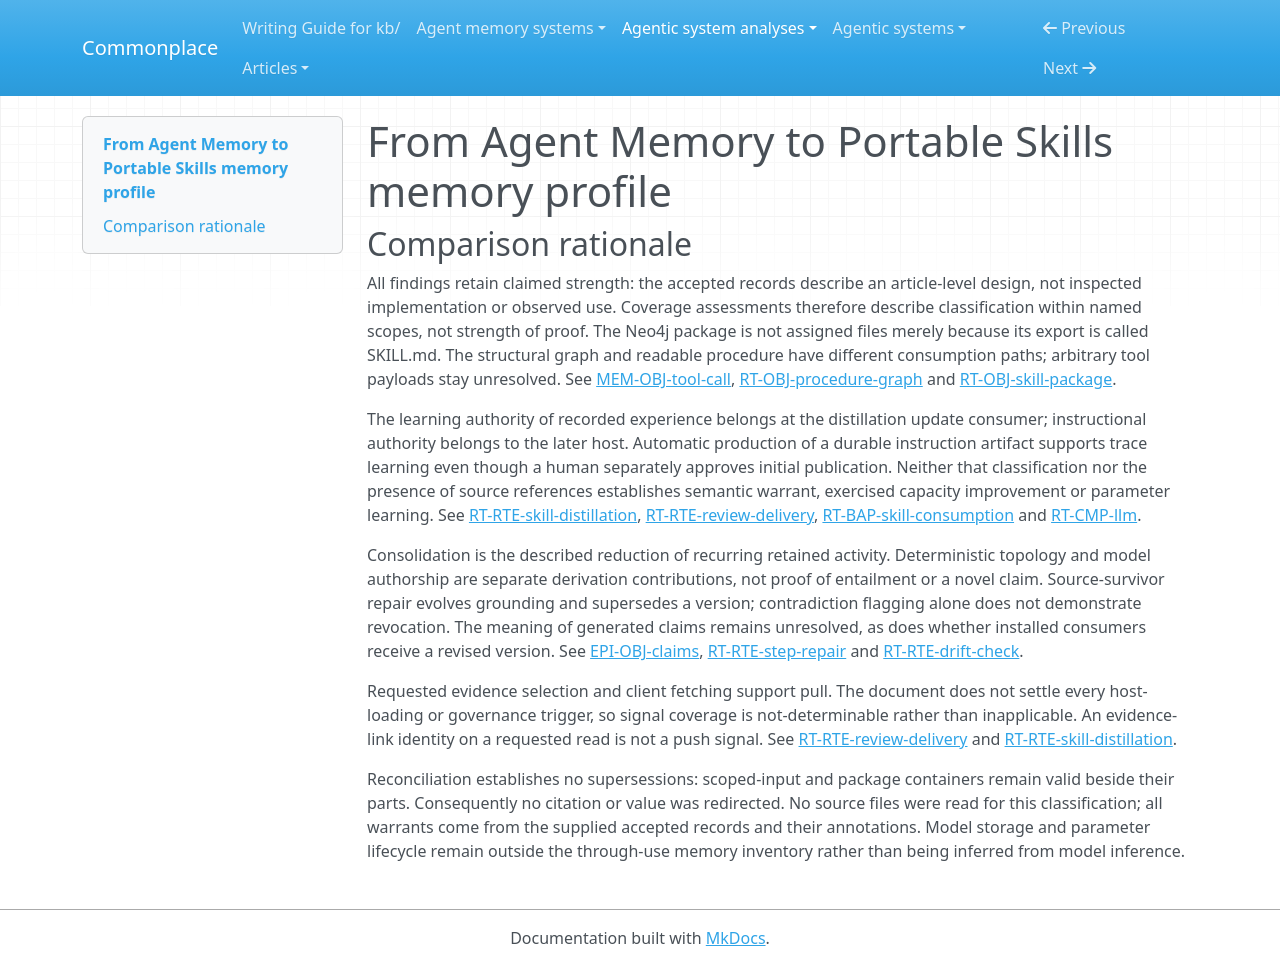

repository: zby/commonplace · page: agentic-system-analyses/retained/from-agent-memory-to-portable-skills/memory-profile/index.html · generator: mkdocs

---
{
  "type": "agentic-system-analyses/types/agentic-system-memory-profile.md",
  "description": "Memory profile of From Agent Memory to Portable Skills: documented scoped trace distillation, retained skills, review and grounding repair.",
  "run-id": "AAS-2026-10-18-from-agent-memory-to-portable-skills-4a509c7732b1-01",
  "source-identity": "https://neo4j.com/blog/genai/from-agent-memory-to-portable-skills",
  "reviewed-boundary": "neo4j-article-2026-10-18-99f91d4da959",
  "memory-comparison": {
    "version": 2,
    "scope": "Included: scoped retained conversation/decision text, tool-call structure and opaque payloads, ontology/reference identities, derived graph and prose skill products, grounding, review and version metadata, and their documented admission/maintenance/later-consumer routes. Excluded: upstream ingestion implementation, enclosing host execution/context policy, transient Redis job state and synthesis buffers, and model weights with no established through-use memory update. Unknown backing provenance and payload forms, patch release and consumer selection remain included limits, not inferred absence.",
    "axes": {
      "storage_substrate": {
        "assessment": "known",
        "units": [
          {
            "scope": "Scoped conversation text, tool records including opaque payloads, and ontology entities",
            "assessment": "known",
            "findings": [
              {
                "value": "graph",
                "basis": "claimed",
                "records": [
                  "memory.md#mem-obj-memory-text",
                  "memory.md#mem-obj-tool-call",
                  "memory.md#mem-obj-memory-graph"
                ],
                "note": "Neo4j is the retained substrate, regardless of property encoding."
              }
            ],
            "records": [
              "memory.md#mem-obj-memory-text",
              "memory.md#mem-obj-tool-call",
              "memory.md#mem-obj-memory-graph"
            ],
            "note": "All three backing-input classes are described as workspace Neo4j graph material."
          },
          {
            "scope": "Derived skill graph, grounding and version relations, and packaged skill including prose fallback",
            "assessment": "known",
            "findings": [
              {
                "value": "graph",
                "basis": "claimed",
                "records": [
                  "runtime.md#rt-obj-procedure-graph",
                  "runtime.md#rt-obj-skill-package",
                  "runtime.md#rt-rte-skill-distillation",
                  "runtime.md#rt-rte-step-repair"
                ],
                "note": "The documented persistence stage writes both retained products into Neo4j."
              }
            ],
            "records": [
              "runtime.md#rt-obj-procedure-graph",
              "runtime.md#rt-obj-skill-package",
              "runtime.md#rt-rte-skill-distillation",
              "runtime.md#rt-rte-step-repair"
            ],
            "note": "The graph and packaged artifact are persisted in Neo4j; SKILL.md names an export format, not an independently evidenced filesystem store."
          }
        ],
        "records": [
          "memory.md#mem-obj-memory-text",
          "memory.md#mem-obj-tool-call",
          "memory.md#mem-obj-memory-graph",
          "runtime.md#rt-obj-procedure-graph",
          "runtime.md#rt-obj-skill-package",
          "runtime.md#rt-rte-skill-distillation",
          "runtime.md#rt-rte-step-repair"
        ],
        "note": "Known substrate classification for the documented retained inventory, not verified deployment. No retained filesystem copy is established by the export name. Redis jobs and transient synthesis buffers are not additional accumulated-memory objects."
      },
      "representational_form": {
        "assessment": "partial",
        "units": [
          {
            "scope": "Conversation reasoning/messages and generated procedure, claims and step annotations at model/human consumers",
            "assessment": "known",
            "findings": [
              {
                "value": "natural-language",
                "basis": "claimed",
                "records": [
                  "memory.md#mem-obj-memory-text",
                  "runtime.md#rt-obj-skill-package",
                  "epistemic.md#epi-obj-claims",
                  "epistemic.md#epi-obj-step-annotations",
                  "runtime.md#rt-bap-skill-consumption"
                ],
                "note": "Input text supplies evidence; generated text supplies procedure and candidate assertions."
              }
            ],
            "records": [
              "memory.md#mem-obj-memory-text",
              "runtime.md#rt-obj-skill-package",
              "epistemic.md#epi-obj-claims",
              "epistemic.md#epi-obj-step-annotations",
              "runtime.md#rt-bap-skill-consumption"
            ],
            "note": "The described readable parts operate through human or model interpretation, including the prose branch."
          },
          {
            "scope": "Tool fixed-role fields, ontology/reference identities and skill topology/grounding at fixed-rule consumers",
            "assessment": "known",
            "findings": [
              {
                "value": "symbolic",
                "basis": "claimed",
                "records": [
                  "memory.md#mem-obj-tool-call",
                  "memory.md#mem-obj-memory-graph",
                  "runtime.md#rt-obj-procedure-graph",
                  "epistemic.md#epi-rte-source-check",
                  "runtime.md#rt-rte-drift-check",
                  "runtime.md#rt-rte-step-repair"
                ],
                "note": "Bindings, statuses, identity existence and survivor links have localized rule-governed consumers."
              }
            ],
            "records": [
              "memory.md#mem-obj-tool-call",
              "memory.md#mem-obj-memory-graph",
              "runtime.md#rt-obj-procedure-graph",
              "epistemic.md#epi-rte-source-check",
              "runtime.md#rt-rte-drift-check",
              "runtime.md#rt-rte-step-repair"
            ],
            "note": "These structural parts are distinguished from arbitrary payloads and descriptions."
          },
          {
            "scope": "Arbitrary retained tool input/output payloads and unspecified ontology properties",
            "assessment": "not-determinable",
            "findings": [],
            "records": [
              "memory.md#mem-obj-tool-call",
              "memory.md#mem-obj-memory-graph"
            ],
            "note": "Payload encoding and consumption are unspecified; graph properties alone do not establish symbolic form."
          }
        ],
        "records": [
          "memory.md#mem-obj-memory-text",
          "runtime.md#rt-obj-skill-package",
          "epistemic.md#epi-obj-claims",
          "epistemic.md#epi-obj-step-annotations",
          "runtime.md#rt-bap-skill-consumption",
          "memory.md#mem-obj-tool-call",
          "memory.md#mem-obj-memory-graph",
          "runtime.md#rt-obj-procedure-graph",
          "epistemic.md#epi-rte-source-check",
          "runtime.md#rt-rte-drift-check",
          "runtime.md#rt-rte-step-repair"
        ],
        "note": "Text and fixed-rule structure are classified separately. Opaque tool payloads and ontology property representations prevent complete coverage; no parametric retained-memory form is inferred from a synthesis model."
      },
      "lineage": {
        "assessment": "partial",
        "units": [
          {
            "scope": "Recorded conversations, agent decisions and tool-execution traces as inputs to this distillation",
            "assessment": "partial",
            "findings": [
              {
                "value": "trace-extracted",
                "basis": "claimed",
                "records": [
                  "memory.md#mem-obj-memory-text",
                  "memory.md#mem-obj-tool-call"
                ],
                "note": "Recorded agent interactions and executions supply the retained input evidence."
              }
            ],
            "records": [
              "memory.md#mem-obj-memory-text",
              "memory.md#mem-obj-tool-call"
            ],
            "note": "Their activity origin is described, but original authorship, prior summarization and status-update provenance remain unresolved."
          },
          {
            "scope": "Derived topology, bindings and instruction package through the documented distillation path",
            "assessment": "known",
            "findings": [
              {
                "value": "trace-extracted",
                "basis": "claimed",
                "records": [
                  "runtime.md#rt-obj-procedure-graph",
                  "runtime.md#rt-rte-skill-distillation",
                  "runtime.md#rt-obj-skill-package"
                ],
                "note": "Scoped traces feed retained graph and instruction products."
              },
              {
                "value": "authored",
                "basis": "claimed",
                "records": [
                  "epistemic.md#epi-obj-claims",
                  "epistemic.md#epi-obj-step-annotations",
                  "runtime.md#rt-rte-skill-distillation"
                ],
                "note": "The model authors claims, names, descriptions and completion criteria."
              },
              {
                "value": "other-compiled",
                "basis": "claimed",
                "records": [
                  "runtime.md#rt-obj-procedure-graph",
                  "runtime.md#rt-rte-skill-distillation"
                ],
                "note": "Deterministic construction derives topology and bindings from recorded traces rather than model-authored topology."
              }
            ],
            "records": [
              "runtime.md#rt-obj-procedure-graph",
              "runtime.md#rt-obj-skill-package",
              "runtime.md#rt-rte-skill-distillation",
              "epistemic.md#epi-obj-claims",
              "epistemic.md#epi-obj-step-annotations"
            ],
            "note": "Known derivation path includes deterministic topology and model-written textual parts, not a claim about upstream historical completeness."
          },
          {
            "scope": "Ontology extraction and original admission/provenance of all backing material",
            "assessment": "not-determinable",
            "findings": [],
            "records": [
              "memory.md#mem-obj-memory-graph",
              "memory.md#mem-obj-memory-text",
              "memory.md#mem-obj-tool-call"
            ],
            "note": "The ontology extractor, complete source history and initial control are unspecified; extraction alone does not identify a controlled origin for every part."
          }
        ],
        "records": [
          "memory.md#mem-obj-memory-text",
          "memory.md#mem-obj-tool-call",
          "runtime.md#rt-obj-procedure-graph",
          "runtime.md#rt-obj-skill-package",
          "runtime.md#rt-rte-skill-distillation",
          "epistemic.md#epi-obj-claims",
          "epistemic.md#epi-obj-step-annotations",
          "memory.md#mem-obj-memory-graph"
        ],
        "note": "Derivation paths coexist: authored text and deterministic compilation both draw on traces. Initial source provenance is not resolved by a known downstream transformation."
      },
      "behavioral_authority": {
        "assessment": "partial",
        "units": [
          {
            "scope": "Retained conversations and recorded execution outcomes at the distillation update consumer",
            "assessment": "known",
            "findings": [
              {
                "value": "knowledge",
                "basis": "claimed",
                "records": [
                  "memory.md#mem-obj-memory-text",
                  "memory.md#mem-obj-tool-call",
                  "runtime.md#rt-rte-skill-distillation"
                ],
                "note": "Selected records supply evidence and context for candidate construction."
              },
              {
                "value": "learning",
                "basis": "claimed",
                "records": [
                  "memory.md#mem-obj-memory-text",
                  "memory.md#mem-obj-tool-call",
                  "runtime.md#rt-rte-skill-distillation"
                ],
                "note": "Retained experience feeds automatic construction of durable behavior-shaping skill artifacts."
              },
              {
                "value": "ranking",
                "basis": "claimed",
                "records": [
                  "memory.md#mem-obj-tool-call",
                  "runtime.md#rt-rte-skill-distillation"
                ],
                "note": "Recorded outcomes and frequency-weighted recurring-action clusters influence pattern priority."
              }
            ],
            "records": [
              "memory.md#mem-obj-memory-text",
              "memory.md#mem-obj-tool-call",
              "runtime.md#rt-rte-skill-distillation"
            ],
            "note": "This unit is the described update use, distinct from downstream instruction use."
          },
          {
            "scope": "Graph identity and grounding at reference validation and repair consumers",
            "assessment": "known",
            "findings": [
              {
                "value": "validation",
                "basis": "claimed",
                "records": [
                  "memory.md#mem-obj-memory-graph",
                  "runtime.md#rt-obj-procedure-graph",
                  "epistemic.md#epi-rte-source-check",
                  "runtime.md#rt-rte-step-repair"
                ],
                "note": "Existence and surviving-grounding checks constrain admissible references and patches."
              },
              {
                "value": "enforcement",
                "basis": "claimed",
                "records": [
                  "runtime.md#rt-obj-procedure-graph",
                  "runtime.md#rt-rte-step-repair"
                ],
                "note": "No surviving grounding causes repair refusal, giving retained grounding an enforced veto on that patch."
              }
            ],
            "records": [
              "memory.md#mem-obj-memory-graph",
              "runtime.md#rt-obj-procedure-graph",
              "epistemic.md#epi-rte-source-check",
              "runtime.md#rt-rte-step-repair"
            ],
            "note": "The classified force concerns retained identities and survivor relations, not truth of synthesized claims."
          },
          {
            "scope": "Retained expected status and recorded current ToolCall status at governance comparison",
            "assessment": "known",
            "findings": [
              {
                "value": "validation",
                "basis": "claimed",
                "records": [
                  "memory.md#mem-obj-tool-call",
                  "runtime.md#rt-obj-procedure-graph",
                  "runtime.md#rt-rte-drift-check"
                ],
                "note": "Retained expected status supplies the criterion for the current-status comparison."
              }
            ],
            "records": [
              "memory.md#mem-obj-tool-call",
              "runtime.md#rt-obj-procedure-graph",
              "runtime.md#rt-rte-drift-check"
            ],
            "note": "The comparison checks status consistency; its downstream blocking effect is not established."
          },
          {
            "scope": "Pending skill and linked backing evidence at human review",
            "assessment": "known",
            "findings": [
              {
                "value": "knowledge",
                "basis": "claimed",
                "records": [
                  "runtime.md#rt-obj-skill-package",
                  "runtime.md#rt-rte-review-delivery",
                  "memory.md#mem-obj-memory-text"
                ],
                "note": "Retained steps and backing records supply material for review judgment."
              }
            ],
            "records": [
              "runtime.md#rt-obj-skill-package",
              "runtime.md#rt-rte-review-delivery",
              "memory.md#mem-obj-memory-text"
            ],
            "note": "The reviewer consults steps and evidence before the publication decision."
          },
          {
            "scope": "Published procedure and references at later host-model consumers",
            "assessment": "known",
            "findings": [
              {
                "value": "instruction",
                "basis": "claimed",
                "records": [
                  "runtime.md#rt-obj-skill-package",
                  "runtime.md#rt-bap-skill-consumption"
                ],
                "note": "The retained procedure directs later agent work."
              },
              {
                "value": "knowledge",
                "basis": "claimed",
                "records": [
                  "runtime.md#rt-obj-skill-package",
                  "runtime.md#rt-bap-skill-consumption"
                ],
                "note": "Reference material and claims accompany the procedure as context."
              }
            ],
            "records": [
              "runtime.md#rt-obj-skill-package",
              "runtime.md#rt-bap-skill-consumption",
              "runtime.md#rt-rte-review-delivery"
            ],
            "note": "Natural-language guidance does not grant tools or enforce compliance."
          },
          {
            "scope": "Review state, versions and drift flags at downstream delivery/selection consumers",
            "assessment": "not-determinable",
            "findings": [],
            "records": [
              "runtime.md#rt-rte-review-delivery",
              "runtime.md#rt-rte-drift-check",
              "runtime.md#rt-rte-step-repair"
            ],
            "note": "Publication is the documented condition, but actual state enforcement, flag consultation, version resolution and withdrawal are unspecified. No routing or enforcement value is inferred for these opaque consumer mechanisms."
          }
        ],
        "records": [
          "memory.md#mem-obj-memory-text",
          "memory.md#mem-obj-tool-call",
          "runtime.md#rt-rte-skill-distillation",
          "memory.md#mem-obj-memory-graph",
          "runtime.md#rt-obj-procedure-graph",
          "epistemic.md#epi-rte-source-check",
          "runtime.md#rt-rte-step-repair",
          "runtime.md#rt-rte-drift-check",
          "runtime.md#rt-obj-skill-package",
          "runtime.md#rt-rte-review-delivery",
          "runtime.md#rt-bap-skill-consumption"
        ],
        "note": "Consumer-specific forces coexist without an implication from instructional delivery to enforcement or observed benefit. Metadata whose consequential consumer is unresolved remains unclassified."
      },
      "write_agency": {
        "assessment": "partial",
        "units": [
          {
            "scope": "Software/model construction and gate admission to pending persistence",
            "assessment": "known",
            "findings": [
              {
                "value": "automatic",
                "basis": "claimed",
                "records": [
                  "runtime.md#rt-rte-skill-distillation",
                  "epistemic.md#epi-rte-source-check"
                ],
                "note": "Software filters and gates model/deterministic output before pending persistence."
              }
            ],
            "records": [
              "runtime.md#rt-rte-skill-distillation",
              "epistemic.md#epi-rte-source-check"
            ],
            "note": "Scope initiation is not a human decision approving each generated item."
          },
          {
            "scope": "Human initial publication approval or rejection",
            "assessment": "known",
            "findings": [
              {
                "value": "manual",
                "basis": "claimed",
                "records": [
                  "runtime.md#rt-rte-review-delivery"
                ],
                "note": "Human approval admits the skill to publication."
              }
            ],
            "records": [
              "runtime.md#rt-rte-review-delivery"
            ],
            "note": "The reviewer explicitly decides on the retained product, independently of who started the job."
          },
          {
            "scope": "Salvageable single-step grounding patch admission",
            "assessment": "known",
            "findings": [
              {
                "value": "automatic",
                "basis": "claimed",
                "records": [
                  "runtime.md#rt-rte-step-repair"
                ],
                "note": "Repair traversal and graph validation determine admission of the revised patch."
              }
            ],
            "records": [
              "runtime.md#rt-rte-step-repair"
            ],
            "note": "Software admits surviving-grounding changes or refuses unsupported repair; later patch publication is separate."
          },
          {
            "scope": "Backing-content initial admission, manual replacements and repaired-patch publication",
            "assessment": "not-determinable",
            "findings": [],
            "records": [
              "memory.md#mem-obj-memory-text",
              "memory.md#mem-obj-tool-call",
              "memory.md#mem-obj-memory-graph",
              "runtime.md#rt-rte-review-delivery",
              "runtime.md#rt-rte-step-repair"
            ],
            "note": "Initial acquisition control, direct edits/replacements and mandatory human patch approval are not specified."
          }
        ],
        "records": [
          "runtime.md#rt-rte-skill-distillation",
          "epistemic.md#epi-rte-source-check",
          "runtime.md#rt-rte-review-delivery",
          "runtime.md#rt-rte-step-repair",
          "memory.md#mem-obj-memory-text",
          "memory.md#mem-obj-tool-call",
          "memory.md#mem-obj-memory-graph"
        ],
        "note": "Automatic construction and repair coexist with manual initial publication; they do not settle upstream acquisition or alternate revision controls."
      },
      "curation_operations": {
        "assessment": "partial",
        "units": [
          {
            "scope": "Recurring-action consolidation over retained scoped traces",
            "assessment": "known",
            "findings": [
              {
                "value": "consolidate",
                "basis": "claimed",
                "records": [
                  "runtime.md#rt-rte-skill-distillation"
                ],
                "note": "Recurring actions are combined into outcome-separated frequency-weighted patterns."
              }
            ],
            "records": [
              "runtime.md#rt-rte-skill-distillation"
            ],
            "note": "The described transformation clusters and reduces existing experience; intermediate cluster retention need not be established to classify the operation over retained inputs."
          },
          {
            "scope": "Single-step survivor/deletion cleanup and retained superseding patch",
            "assessment": "known",
            "findings": [
              {
                "value": "evolve",
                "basis": "claimed",
                "records": [
                  "runtime.md#rt-rte-step-repair"
                ],
                "note": "One step is re-grounded and a revised skill version is retained."
              },
              {
                "value": "invalidate",
                "basis": "claimed",
                "records": [
                  "runtime.md#rt-rte-step-repair"
                ],
                "note": "A patch supersedes the prior version, withdrawing its current-version role while preserving a version relation."
              }
            ],
            "records": [
              "runtime.md#rt-rte-step-repair"
            ],
            "note": "This classifies the described grounding/version transformation, not physical deletion of obsolete history."
          },
          {
            "scope": "Semantic contribution of model claims/topology and effects of drift flags on reliance",
            "assessment": "not-determinable",
            "findings": [],
            "records": [
              "runtime.md#rt-rte-skill-distillation",
              "epistemic.md#epi-obj-claims",
              "runtime.md#rt-rte-drift-check",
              "runtime.md#rt-rte-step-repair"
            ],
            "note": "No claim/graph instance establishes a novel proposition for synthesis; flagging alone does not establish withdrawal. Deduplication, decay and tier promotion are not established by cluster names, source merges or publication."
          }
        ],
        "records": [
          "runtime.md#rt-rte-skill-distillation",
          "runtime.md#rt-rte-step-repair",
          "epistemic.md#epi-obj-claims",
          "runtime.md#rt-rte-drift-check"
        ],
        "note": "Consolidation and bounded revision are supported at claimed strength. Semantic synthesis, alternative transformations and downstream withdrawal remain unresolved rather than absent."
      },
      "read_back_direction": {
        "assessment": "partial",
        "units": [
          {
            "scope": "Scope-requested retained-evidence retrieval and bounded synthesis delivery",
            "assessment": "known",
            "findings": [
              {
                "value": "pull",
                "basis": "claimed",
                "records": [
                  "runtime.md#rt-rte-skill-distillation",
                  "memory.md#mem-obj-memory-text",
                  "memory.md#mem-obj-tool-call",
                  "memory.md#mem-obj-memory-graph"
                ],
                "note": "Requested scope selects retained conversations/traces for construction."
              }
            ],
            "records": [
              "runtime.md#rt-rte-skill-distillation",
              "memory.md#mem-obj-memory-text",
              "memory.md#mem-obj-tool-call",
              "memory.md#mem-obj-memory-graph"
            ],
            "note": "The distiller fulfills a scope request; snippet filtering within that requested chain is not an additional unsolicited delivery."
          },
          {
            "scope": "Reviewer evidence access and MCP/REST published-package fetching",
            "assessment": "known",
            "findings": [
              {
                "value": "pull",
                "basis": "claimed",
                "records": [
                  "runtime.md#rt-rte-review-delivery",
                  "runtime.md#rt-bap-skill-consumption"
                ],
                "note": "A reviewer follows evidence and clients fetch retained published packages."
              }
            ],
            "records": [
              "runtime.md#rt-rte-review-delivery",
              "runtime.md#rt-bap-skill-consumption"
            ],
            "note": "These documented request/load routes have later consumer roles, not observed deployments."
          },
          {
            "scope": "Host skill loading, governance scheduling, repair invocation and downstream version/flag delivery alternatives",
            "assessment": "not-determinable",
            "findings": [],
            "records": [
              "runtime.md#rt-rte-review-delivery",
              "runtime.md#rt-rte-drift-check",
              "runtime.md#rt-rte-step-repair"
            ],
            "note": "No independent unsolicited selector is described; host loading policy and governance/repair initiation are unresolved. This prevents a complete pull-only conclusion."
          }
        ],
        "records": [
          "runtime.md#rt-rte-skill-distillation",
          "memory.md#mem-obj-memory-text",
          "memory.md#mem-obj-tool-call",
          "memory.md#mem-obj-memory-graph",
          "runtime.md#rt-rte-review-delivery",
          "runtime.md#rt-bap-skill-consumption",
          "runtime.md#rt-rte-drift-check",
          "runtime.md#rt-rte-step-repair"
        ],
        "note": "Supported requested routes establish pull, not system-wide absence of push. Automatic delivery in fulfillment of a request is not counted again as push."
      },
      "read_back_signal": {
        "assessment": "not-determinable",
        "units": [
          {
            "scope": "Potential unsolicited host loading and governance/version delivery",
            "assessment": "not-determinable",
            "findings": [],
            "records": [
              "runtime.md#rt-rte-review-delivery",
              "runtime.md#rt-rte-drift-check",
              "runtime.md#rt-rte-step-repair"
            ],
            "note": "Trigger, selector input and selected retained parts for a push route are not established. Scope IDs and evidence links on requested retrieval do not establish identifier-based push."
          }
        ],
        "records": [
          "runtime.md#rt-rte-review-delivery",
          "runtime.md#rt-rte-drift-check",
          "runtime.md#rt-rte-step-repair"
        ],
        "note": "Known pull routes cannot make the unresolved loading/maintenance alternatives inapplicable. No controlled push-selection signal is supported."
      },
      "trace_learning": {
        "assessment": "partial",
        "units": [
          {
            "scope": "Automatic scoped trace distillation into durable procedure graph/package for later review and host guidance",
            "assessment": "known",
            "findings": [
              {
                "value": "yes",
                "basis": "claimed",
                "records": [
                  "runtime.md#rt-rte-skill-distillation",
                  "runtime.md#rt-obj-procedure-graph",
                  "runtime.md#rt-obj-skill-package",
                  "runtime.md#rt-bap-skill-consumption",
                  "memory.md#mem-obj-memory-text",
                  "memory.md#mem-obj-tool-call"
                ],
                "note": "Software/model transformation of agent activity produces retained behavior-shaping skills for later consumers; improvement and activation remain unobserved."
              }
            ],
            "records": [
              "runtime.md#rt-rte-skill-distillation",
              "runtime.md#rt-obj-procedure-graph",
              "runtime.md#rt-obj-skill-package",
              "runtime.md#rt-bap-skill-consumption",
              "memory.md#mem-obj-memory-text",
              "memory.md#mem-obj-tool-call"
            ],
            "note": "The documented raw-to-derived-to-later-consumer chain meets the write-route definition, including the prose alternative; human publication veto does not erase automatic pending-artifact construction."
          },
          {
            "scope": "Repair-derived behavior changes beyond grounding, alternate writers and upstream processing",
            "assessment": "not-determinable",
            "findings": [],
            "records": [
              "runtime.md#rt-rte-step-repair",
              "memory.md#mem-obj-memory-text",
              "memory.md#mem-obj-tool-call",
              "memory.md#mem-obj-memory-graph"
            ],
            "note": "Grounding revision is documented, but original trace consumption and downstream behavior-shaping effects of every alternative update are not specified. No evidenced-absence record warrants a local no."
          }
        ],
        "records": [
          "runtime.md#rt-rte-skill-distillation",
          "runtime.md#rt-obj-procedure-graph",
          "runtime.md#rt-obj-skill-package",
          "runtime.md#rt-bap-skill-consumption",
          "memory.md#mem-obj-memory-text",
          "memory.md#mem-obj-tool-call",
          "runtime.md#rt-rte-step-repair",
          "memory.md#mem-obj-memory-graph"
        ],
        "note": "A claimed yes survives incomplete inventory coverage. This is not measured learning, parameter updating, autonomous publication or improvement of the distiller itself."
      },
      "trace_source": {
        "assessment": "partial",
        "units": [
          {
            "scope": "Conversation, linked decision experience and tool execution supplied to qualifying skill construction",
            "assessment": "known",
            "findings": [
              {
                "value": "session-logs",
                "basis": "claimed",
                "records": [
                  "memory.md#mem-obj-memory-text",
                  "runtime.md#rt-rte-skill-distillation"
                ],
                "note": "Surrounding conversational messages from agent work feed synthesis."
              },
              {
                "value": "tool-traces",
                "basis": "claimed",
                "records": [
                  "memory.md#mem-obj-tool-call",
                  "runtime.md#rt-rte-skill-distillation"
                ],
                "note": "Recorded tool names, inputs, outputs and statuses feed construction."
              },
              {
                "value": "trajectories",
                "basis": "claimed",
                "records": [
                  "memory.md#mem-obj-memory-text",
                  "memory.md#mem-obj-tool-call",
                  "runtime.md#rt-rte-skill-distillation"
                ],
                "note": "AgentStep reasoning/action/result and its linked tool decisions provide multi-step recorded experience used to derive ordering and topology."
              }
            ],
            "records": [
              "memory.md#mem-obj-memory-text",
              "memory.md#mem-obj-tool-call",
              "runtime.md#rt-rte-skill-distillation"
            ],
            "note": "Classification follows the documented original content, not Redis transport or graph serialization."
          },
          {
            "scope": "Original provenance of ontology inputs, prior summaries and unresolved alternative updates",
            "assessment": "not-determinable",
            "findings": [],
            "records": [
              "memory.md#mem-obj-memory-graph",
              "memory.md#mem-obj-memory-text",
              "memory.md#mem-obj-tool-call",
              "runtime.md#rt-rte-step-repair"
            ],
            "note": "The extraction history and original sources of all mixed inputs are unspecified. Queue events do not establish event-stream learning inputs; repair provenance does not settle a separate trace-fed learning route."
          }
        ],
        "records": [
          "memory.md#mem-obj-memory-text",
          "memory.md#mem-obj-tool-call",
          "runtime.md#rt-rte-skill-distillation",
          "memory.md#mem-obj-memory-graph",
          "runtime.md#rt-rte-step-repair"
        ],
        "note": "The positive trace-fed route has classified conversational, tool and linked-experience sources. Mixed upstream provenance and other updates prevent complete enumeration; unresolved sources are not inapplicable."
      }
    }
  }
}
---

# From Agent Memory to Portable Skills memory profile

## Comparison rationale

All findings retain claimed strength: the accepted records describe an article-level design, not inspected implementation or observed use. Coverage assessments therefore describe classification within named scopes, not strength of proof. The Neo4j package is not assigned files merely because its export is called SKILL.md. The structural graph and readable procedure have different consumption paths; arbitrary tool payloads stay unresolved. See [MEM-OBJ-tool-call](memory.md#mem-obj-tool-call), [RT-OBJ-procedure-graph](runtime.md#rt-obj-procedure-graph) and [RT-OBJ-skill-package](runtime.md#rt-obj-skill-package).

The learning authority of recorded experience belongs at the distillation update consumer; instructional authority belongs to the later host. Automatic production of a durable instruction artifact supports trace learning even though a human separately approves initial publication. Neither that classification nor the presence of source references establishes semantic warrant, exercised capacity improvement or parameter learning. See [RT-RTE-skill-distillation](runtime.md#rt-rte-skill-distillation), [RT-RTE-review-delivery](runtime.md#rt-rte-review-delivery), [RT-BAP-skill-consumption](runtime.md#rt-bap-skill-consumption) and [RT-CMP-llm](runtime.md#rt-cmp-llm).

Consolidation is the described reduction of recurring retained activity. Deterministic topology and model authorship are separate derivation contributions, not proof of entailment or a novel claim. Source-survivor repair evolves grounding and supersedes a version; contradiction flagging alone does not demonstrate revocation. The meaning of generated claims remains unresolved, as does whether installed consumers receive a revised version. See [EPI-OBJ-claims](epistemic.md#epi-obj-claims), [RT-RTE-step-repair](runtime.md#rt-rte-step-repair) and [RT-RTE-drift-check](runtime.md#rt-rte-drift-check).

Requested evidence selection and client fetching support pull. The document does not settle every host-loading or governance trigger, so signal coverage is not-determinable rather than inapplicable. An evidence-link identity on a requested read is not a push signal. See [RT-RTE-review-delivery](runtime.md#rt-rte-review-delivery) and [RT-RTE-skill-distillation](runtime.md#rt-rte-skill-distillation).

Reconciliation establishes no supersessions: scoped-input and package containers remain valid beside their parts. Consequently no citation or value was redirected. No source files were read for this classification; all warrants come from the supplied accepted records and their annotations. Model storage and parameter lifecycle remain outside the through-use memory inventory rather than being inferred from model inference.
